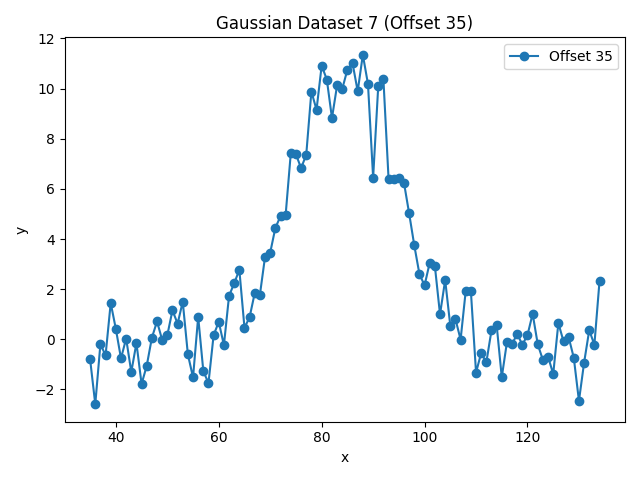

The file beside this chart, header and first rows:
x, y, harmonic
35.0, -0.801, 7
36.0, -2.589, 7
37.0, -0.1864, 7
38.0, -0.6413, 7
39.0, 1.447, 7
40.0, 0.4145, 7
41.0, -0.7612, 7
42.0, 0.03165, 7
43.0, -1.304, 7
44.0, -0.1472, 7
45.0, -1.782, 7
46.0, -1.055, 7
47.0, 0.05859, 7
48.0, 0.7145, 7
49.0, -0.02198, 7
50.0, 0.1596, 7
51.0, 1.157, 7
52.0, 0.6233, 7
53.0, 1.5, 7
54.0, -0.6048, 7
55.0, -1.52, 7
56.0, 0.8955, 7
57.0, -1.267, 7
58.0, -1.748, 7
59.0, 0.1656, 7
60.0, 0.6958, 7
61.0, -0.2327, 7
62.0, 1.734, 7
63.0, 2.236, 7
64.0, 2.77, 7
65.0, 0.4554, 7
66.0, 0.8875, 7
67.0, 1.855, 7
68.0, 1.782, 7
69.0, 3.299, 7
70.0, 3.458, 7
71.0, 4.444, 7
72.0, 4.909, 7
73.0, 4.97, 7
74.0, 7.425, 7
75.0, 7.376, 7
76.0, 6.828, 7
77.0, 7.358, 7
78.0, 9.882, 7
79.0, 9.154, 7
80.0, 10.91, 7
81.0, 10.36, 7
82.0, 8.824, 7
83.0, 10.13, 7
84.0, 9.987, 7
85.0, 10.75, 7
86.0, 11.01, 7
87.0, 9.894, 7
88.0, 11.35, 7
89.0, 10.18, 7
90.0, 6.446, 7
91.0, 10.12, 7
92.0, 10.36, 7
93.0, 6.401, 7
94.0, 6.413, 7
... 40 more rows
